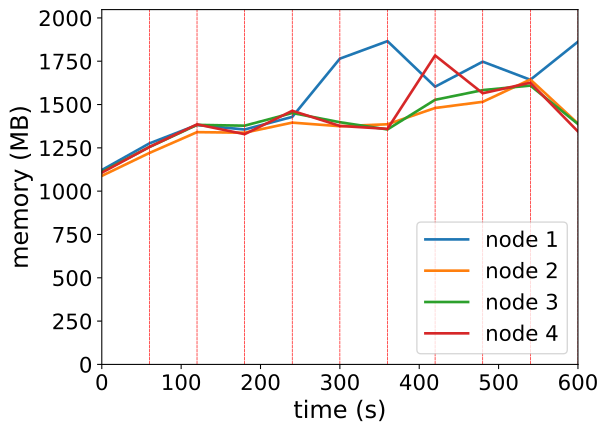

Values plotted in this chart, from the file beside it:
timestamp, ppgcc-m02_pod_amount, ppgcc-m02_memory, ppgcc-m02_cpu, ppgcc-m03_pod_amount, ppgcc-m03_memory, ppgcc-m03_cpu, ppgcc-m04_pod_amount, ppgcc-m04_memory, ppgcc-m04_cpu, ppgcc-m05_pod_amount, ppgcc-m05_memory, ppgcc-m05_cpu
0, 10, 1148796, 109967118, 10, 1114384, 83803641, 10, 1138064, 92593273, 10, 1133296, 105294616
60, 10, 1306404, 303881183, 10, 1249816, 260082351, 10, 1284848, 227827711, 10, 1285360, 245208015
120, 1, 1415172, 459737311, 2, 1372840, 413756142, 1, 1415792, 353269439, 1, 1418812, 396227894
180, 3, 1388376, 690615904, 3, 1369540, 672972761, 2, 1411040, 732812867, 3, 1360864, 705148766
240, 7, 1462980, 875278576, 4, 1429160, 798298344, 1, 1486016, 856662488, 3, 1499068, 848304283
300, 10, 1807296, 1204290891, 3, 1407908, 765955287, 2, 1431368, 858177750, 0, 1409572, 780035586
360, 7, 1910628, 1493253937, 5, 1419392, 810256764, 6, 1388920, 815669789, 8, 1392280, 931015718
420, 4, 1641448, 1334037257, 1, 1515620, 809329520, 3, 1564084, 832659711, 3, 1826032, 1291315942
480, 2, 1789420, 1397085094, 3, 1552052, 1116482286, 2, 1621372, 1103909436, 3, 1602688, 1242951781
540, 8, 1682328, 1577332218, 1, 1683788, 1326421131, 4, 1648168, 1226028231, 4, 1664884, 1297328605
600, 7, 1907252, 1733486206, 7, 1423644, 1003820919, 5, 1420996, 864120368, 6, 1376728, 833502595
